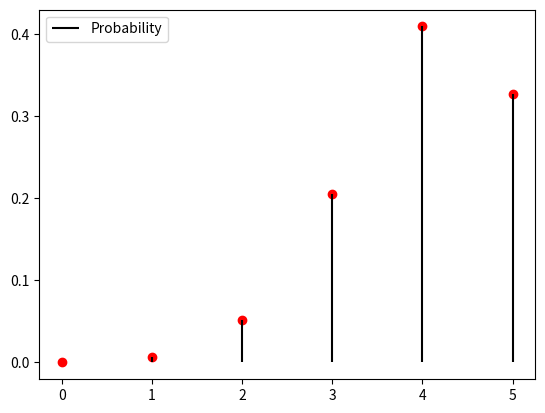

Here is the Python script that generated this plot:
from scipy.stats import binom
import numpy as np
import matplotlib.pyplot as plt

#Number of trials, probability of success
n = 5
p = 4/5

#Binomial Random Variable
rv = binom(n, p)

#X axis
x_val = np.arange((n+1))

#PMF Values (Y axis)
pmf_val = rv.pmf(x_val)

#Plot
plt.plot(x_val, pmf_val, 'ro')
plt.vlines(x_val, 0, pmf_val, colors='k', label='Probability')
plt.legend(loc = 'best', frameon = True)

plt.show()